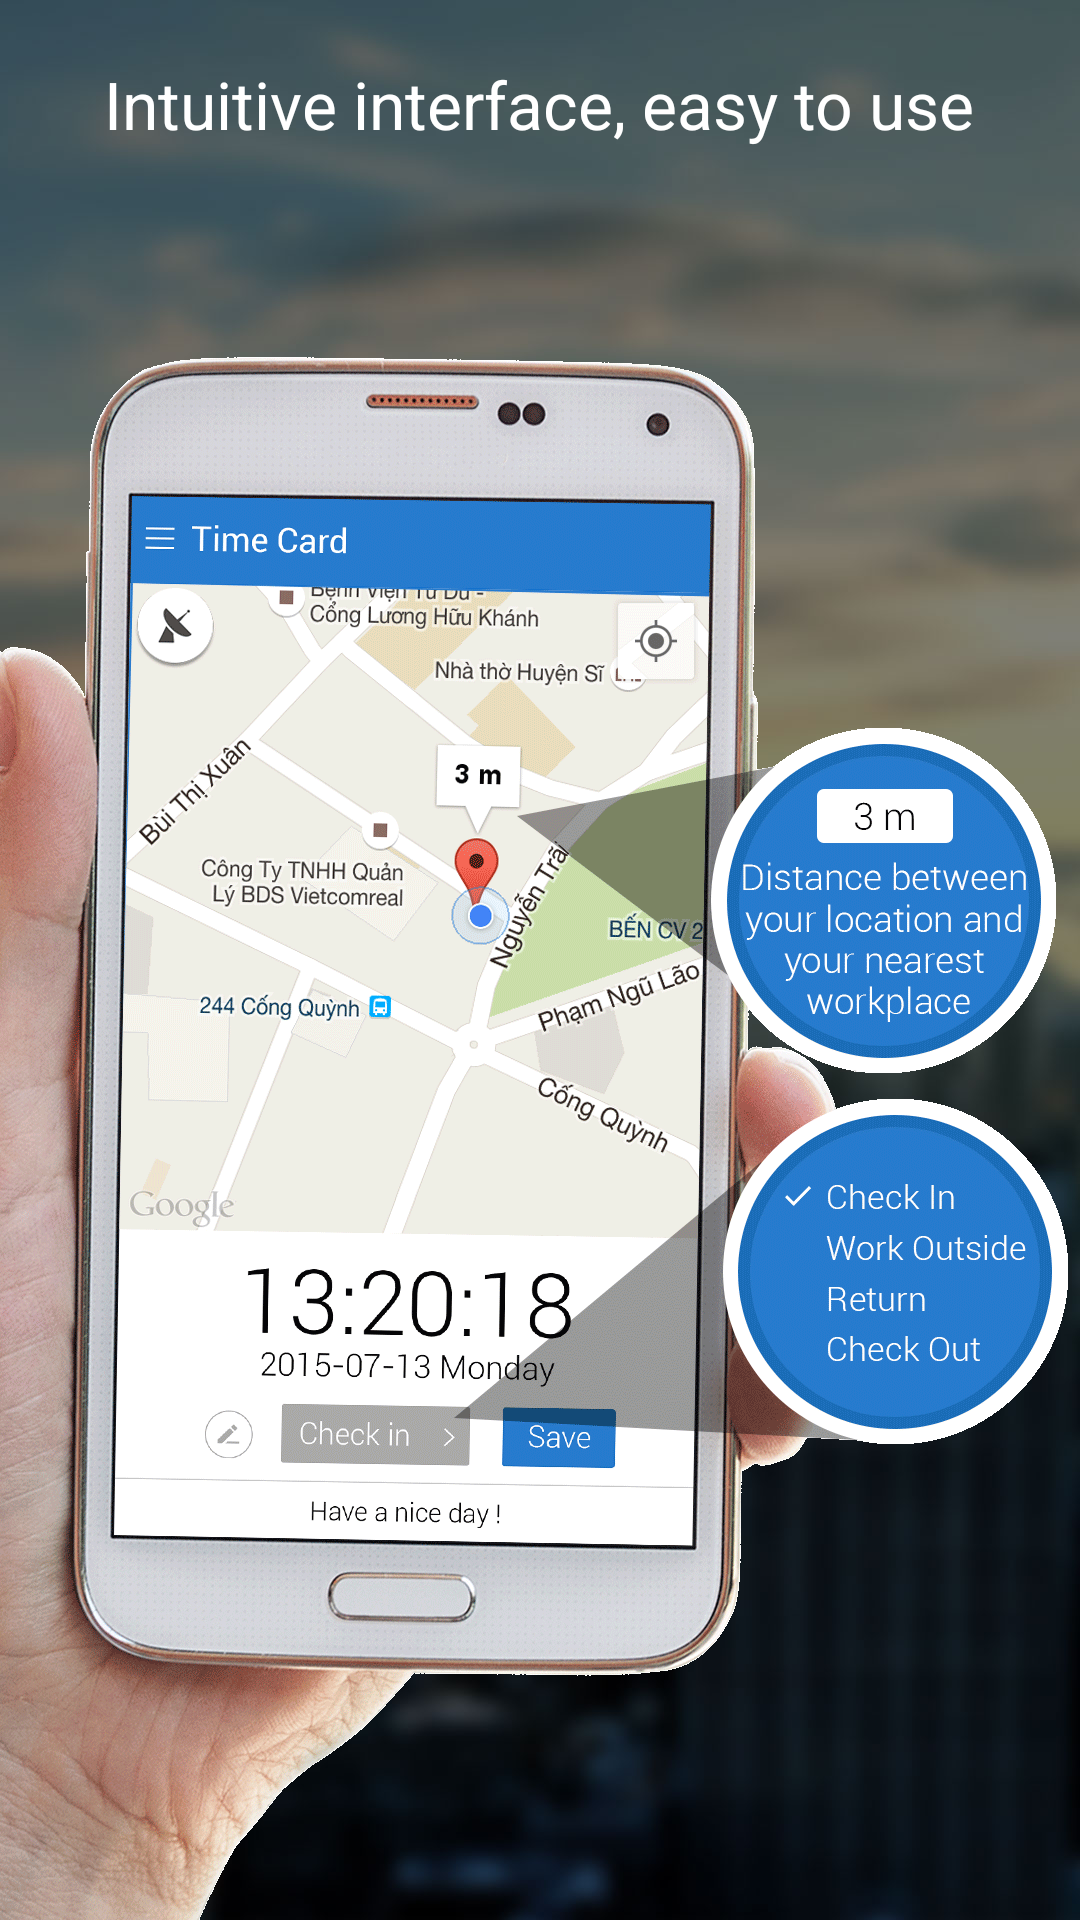

Reconstruct the res/layout file that produces this screen, plus the resources it refers to.
<!-- AndroidManifest.xml: application theme AppTheme -->
<!-- res/layout/fragment_intro2.xml -->
<RelativeLayout xmlns:android="http://schemas.android.com/apk/res/android"
    xmlns:tools="http://schemas.android.com/tools"
    android:layout_width="match_parent"
    android:layout_height="match_parent"
    android:background="@drawable/slider_intro_02_bg"
    tools:context="timecard.dazone.com.dazonetimecard.fragments.IntroFragment">

    <ImageView
        android:layout_width="wrap_content"
        android:layout_height="wrap_content"
        android:layout_alignParentBottom="true"
        android:layout_gravity="center_horizontal"
        android:src="@drawable/slider_intro_02_h" />

    <TextView
        android:layout_centerHorizontal="true"
        android:layout_width="wrap_content"
        android:layout_height="wrap_content"
        android:layout_gravity="center_horizontal"
        android:layout_marginTop="20dp"
        android:gravity="center_horizontal"
        android:text="@string/intro2_text1"
        android:textColor="@color/white"
        android:textSize="22sp" />
</RelativeLayout>
<!-- resources referenced by this layout -->
<resources>
  <color name="white">#FFFFFF</color>
  <!-- drawable slider_intro_02_bg: jpg bitmap (drawable, 11902 bytes) -->
  <!-- drawable slider_intro_02_h: png bitmap (drawable, 138311 bytes) -->
  <string name="intro2_text1">Intuitive interface, easy to use</string>
  <style name="AppTheme" parent="Theme.AppCompat.Light.NoActionBar">
          <item name="colorPrimary">@color/myColor_Primary</item>
          <item name="colorPrimaryDark">@color/myColor_PrimaryDark</item>
          <item name="colorAccent">@color/myColor_PrimaryDark</item>
          <item name="android:windowContentOverlay">@null</item>
  
      </style>
  <color name="myColor_Primary">#52AFE7</color>
  <color name="myColor_PrimaryDark">#4391bf</color>
</resources>
